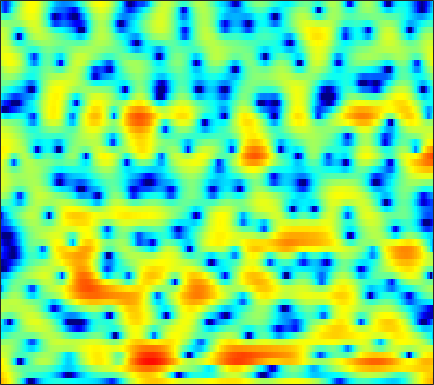

Data behind this chart, as committed beside it:
7.0666, 6.5954, 5.8698, 5.0235, 4.2982, 3.1938, 1.9146, 0.8102, -0.9048, -2.9665, -5.5304, -7.9618, -12.458, -20.313, -25.369, -16.14, -11.582, -9.4803, -7.5386, -6.2129, -5.2962, -4.7929, -4.311, -3.9779
6.283, 5.794, 5.088, 4.323, 3.715, 2.864, 1.983, 1.315, 0.4372, -0.4039, -1.171, -1.674, -2.221, -2.628, -2.845, -3.04, -3.166, -3.248, -3.374, -3.556, -3.825, -4.099, -4.578, -5.229
5.302, 4.77, 3.998, 3.164, 2.509, 1.622, 0.7655, 0.1724, -0.5033, -0.9979, -1.304, -1.411, -1.421, -1.336, -1.238, -1.103, -0.9853, -0.9302, -0.926, -1.016, -1.201, -1.415, -1.8, -2.29
4.887, 4.342, 3.363, 2.052, 0.792, -1.365, -4.346, -7.54, -15.03, -23.26, -11.08, -7.277, -4.169, -2.121, -1.005, 0.1029, 0.9031, 1.346, 1.74, 1.93, 1.935, 1.812, 1.488, 0.9903
3.005, 2.795, 2.327, 1.671, 1.08, 0.1894, -0.7169, -1.35, -2.003, -2.356, -2.396, -2.251, -1.884, -1.403, -1.014, -0.5043, -0.02438, 0.3075, 0.6876, 0.9768, 1.161, 1.211, 1.143, 0.9078
2.366, 2.244, 1.996, 1.643, 1.313, 0.7857, 0.16, -0.381, -1.174, -2.061, -3.059, -3.867, -4.925, -5.779, -6.079, -5.801, -4.82, -3.849, -2.528, -1.35, -0.3621, 0.248, 0.8723, 1.309
0.3947, 0.5308, 0.6642, 0.7018, 0.6506, 0.4749, 0.1389, -0.2377, -0.9177, -1.864, -3.145, -4.402, -6.581, -9.258, -10.98, -10.59, -7.784, -5.642, -3.27, -1.473, -0.1115, 0.6797, 1.48, 2.041
-4.568, -3.643, -2.713, -2.035, -1.644, -1.228, -0.9003, -0.7275, -0.58, -0.5247, -0.5407, -0.5925, -0.688, -0.7104, -0.6559, -0.4316, -0.05996, 0.2778, 0.7588, 1.216, 1.594, 1.796, 1.928, 1.923
-5.878, -5.951, -6.132, -6.164, -5.881, -5.042, -3.822, -2.839, -1.597, -0.5392, 0.3398, 0.8901, 1.482, 1.928, 2.18, 2.44, 2.623, 2.712, 2.748, 2.68, 2.507, 2.293, 1.881, 1.307
-4.194, -5.894, -9.229, -14.77, -18.22, -11.74, -6.782, -4.296, -1.873, -0.1247, 1.152, 1.882, 2.622, 3.135, 3.381, 3.553, 3.552, 3.458, 3.206, 2.818, 2.292, 1.812, 1.079, 0.1939
0.3665, -0.1953, -0.8579, -1.269, -1.349, -1.094, -0.5218, 0.01797, 0.7619, 1.466, 2.05, 2.381, 2.678, 2.819, 2.828, 2.707, 2.401, 2.064, 1.46, 0.6847, -0.2612, -1.05, -2.159, -3.26
2.382, 2.189, 1.991, 1.878, 1.843, 1.853, 1.913, 1.983, 2.077, 2.139, 2.168, 2.144, 2.046, 1.845, 1.627, 1.237, 0.7052, 0.189, -0.6869, -1.855, -3.418, -4.944, -7.644, -11.29
1.872, 1.887, 1.979, 2.092, 2.178, 2.253, 2.263, 2.216, 2.065, 1.791, 1.417, 1.106, 0.6621, 0.2231, -0.08467, -0.4355, -0.726, -0.968, -1.359, -1.91, -2.679, -3.466, -4.752, -6.074
-2.602, -1.803, -0.7513, 0.1114, 0.6021, 1.042, 1.223, 1.169, 0.8545, 0.2258, -0.7799, -1.774, -3.395, -5.093, -6.016, -6.085, -4.919, -3.813, -2.506, -1.545, -0.8699, -0.4979, -0.1638, 0.09552
-9.107, -6.413, -4.005, -2.359, -1.468, -0.6645, -0.2209, -0.1366, -0.3438, -0.8968, -1.956, -3.182, -5.53, -8.794, -11.45, -11.09, -7.268, -4.879, -2.501, -0.8512, 0.2724, 0.8835, 1.491, 1.908
-5.773, -5.205, -4.259, -3.274, -2.558, -1.71, -1.041, -0.6445, -0.3252, -0.2281, -0.2852, -0.4139, -0.6699, -0.8717, -0.8682, -0.6205, -0.09605, 0.4002, 1.084, 1.695, 2.123, 2.285, 2.286, 2.038
-8.516, -8.32, -7.549, -6.412, -5.477, -4.223, -3.074, -2.272, -1.319, -0.5823, 0.04584, 0.4626, 0.9462, 1.351, 1.648, 2.047, 2.408, 2.676, 2.952, 3.127, 3.19, 3.102, 2.74, 2.044
-24.63, -23.43, -17.52, -13.52, -11.38, -9.116, -7.265, -6.099, -4.697, -3.414, -2.334, -1.631, -0.7909, -0.06365, 0.3924, 0.9047, 1.329, 1.609, 1.928, 2.156, 2.313, 2.386, 2.393, 2.273
-17.16, -17.36, -16.42, -15.18, -14.13, -12.7, -11.17, -9.934, -8.313, -6.689, -5.158, -4.156, -3.048, -2.16, -1.653, -1.156, -0.8008, -0.6158, -0.369, -0.04211, 0.3713, 0.7689, 1.385, 2.016
-12.68, -13.5, -14.62, -16.12, -17.51, -19.21, -18.75, -16.34, -12.45, -9.301, -6.857, -5.37, -3.884, -2.957, -2.564, -2.468, -2.859, -3.483, -4.545, -5.148, -4.315, -2.926, -0.7957, 1.142
-11.07, -12.09, -13.7, -15.3, -16.67, -18.29, -17.82, -15.38, -11.82, -8.563, -5.999, -4.511, -2.962, -2.001, -1.678, -1.808, -2.703, -3.976, -6.904, -10.93, -9.198, -5.281, -1.268, 1.466
-13.35, -14.96, -16.8, -17.43, -16.91, -15.07, -12.94, -11.23, -8.8, -6.64, -4.72, -3.464, -2.157, -1.158, -0.6293, -0.2168, -0.08628, -0.07017, -0.09676, 0.03794, 0.57, 1.16, 2.11, 3.068
-15.8, -17.98, -22.64, -25.44, -21.53, -16.33, -12.5, -10.32, -7.881, -5.804, -4.099, -2.993, -1.753, -0.7819, -0.1941, 0.4228, 0.8871, 1.143, 1.46, 1.743, 2.045, 2.317, 2.675, 3.03
-12.85, -13.01, -12.91, -12.34, -11.55, -10.07, -8.415, -7.1, -5.446, -3.992, -2.666, -1.837, -0.8739, -0.1043, 0.3342, 0.7707, 1.055, 1.175, 1.257, 1.311, 1.351, 1.42, 1.601, 1.857
-11.77, -10.95, -9.609, -8.265, -7.261, -5.93, -4.63, -3.732, -2.546, -1.499, -0.5685, 0.03057, 0.6654, 1.135, 1.356, 1.462, 1.331, 1.097, 0.5521, -0.1562, -0.9365, -1.434, -1.645, -1.181
-14.31, -11.09, -8.136, -6.057, -4.813, -3.471, -2.34, -1.592, -0.7313, 0.07997, 0.7752, 1.249, 1.767, 2.099, 2.22, 2.148, 1.749, 1.188, -0.01666, -1.993, -5.176, -9.23, -20.6, -10.54
-7.225, -6.241, -5.012, -4.045, -3.482, -2.939, -2.581, -2.318, -1.937, -1.414, -0.7258, -0.1634, 0.5932, 1.225, 1.561, 1.782, 1.707, 1.415, 0.7545, -0.2586, -1.471, -2.326, -2.894, -2.374
-1.554, -1.638, -1.821, -2.174, -2.636, -3.559, -4.891, -6.151, -7.585, -7.604, -5.783, -4.059, -2.03, -0.4306, 0.4595, 1.291, 1.766, 1.934, 1.932, 1.772, 1.513, 1.335, 1.163, 1.145
1.749, 1.387, 0.7541, -0.1165, -0.9932, -2.574, -4.833, -7.245, -11.4, -12.47, -8.118, -5.239, -2.459, -0.5326, 0.5128, 1.502, 2.112, 2.385, 2.504, 2.44, 2.202, 1.96, 1.575, 1.15
3.112, 2.791, 2.256, 1.59, 1.02, 0.1647, -0.6994, -1.299, -1.819, -1.895, -1.45, -0.9189, -0.08684, 0.6836, 1.168, 1.645, 1.907, 1.952, 1.825, 1.471, 0.913, 0.3497, -0.5687, -1.679
3.298, 3.056, 2.667, 2.236, 1.898, 1.464, 1.084, 0.8769, 0.6911, 0.6584, 0.7467, 0.8837, 1.093, 1.297, 1.408, 1.458, 1.371, 1.183, 0.7769, 0.1259, -0.7783, -1.676, -3.218, -5.263
3.17, 2.894, 2.468, 2.014, 1.683, 1.316, 1.051, 0.9515, 0.9264, 1.018, 1.156, 1.279, 1.414, 1.496, 1.499, 1.408, 1.188, 0.9391, 0.4469, -0.225, -1.132, -1.972, -3.369, -5.125
3.114, 2.656, 1.866, 0.9036, 0.1684, -0.6345, -0.9953, -0.915, -0.4284, 0.209, 0.8138, 1.165, 1.5, 1.652, 1.662, 1.569, 1.357, 1.149, 0.7542, 0.2986, -0.2887, -0.7829, -1.558, -2.411
3.701, 3.091, 1.695, -0.5567, -3.059, -8.086, -11.25, -7.617, -3.379, -0.8429, 0.6726, 1.315, 1.732, 1.751, 1.597, 1.269, 0.9164, 0.6958, 0.5073, 0.3776, 0.2455, 0.09313, -0.1885, -0.5584
4.808, 4.553, 3.659, 2.192, 0.766, -1.175, -2.004, -1.49, -0.09282, 1.096, 1.713, 1.82, 1.414, 0.4591, -0.6116, -2.397, -4.001, -4.498, -3.813, -2.692, -1.76, -1.411, -1.344, -1.725
4.768, 4.813, 4.63, 4.212, 3.828, 3.301, 2.901, 2.664, 2.433, 2.127, 1.628, 1.042, -0.1474, -1.968, -3.944, -7.873, -14.38, -17.1, -10.73, -6.92, -5.055, -4.387, -4.396, -5.382
4.227, 4.246, 4.159, 3.95, 3.73, 3.389, 2.979, 2.651, 2.135, 1.541, 0.8507, 0.2028, -0.7668, -1.927, -2.863, -4.096, -5.027, -5.378, -5.272, -4.899, -4.481, -4.327, -4.465, -5.007
3.693, 3.608, 3.412, 3.164, 2.935, 2.586, 2.16, 1.815, 1.286, 0.7022, 0.04799, -0.4713, -1.175, -1.838, -2.276, -2.723, -2.996, -3.052, -3.033, -2.859, -2.646, -2.554, -2.482, -2.52
3.069, 2.848, 2.542, 2.218, 1.971, 1.596, 1.205, 0.8542, 0.344, -0.2645, -0.9906, -1.532, -2.32, -2.99, -3.349, -3.509, -3.287, -2.904, -2.245, -1.512, -0.8913, -0.4916, -0.0915, 0.1418
1.571, 1.137, 0.6859, 0.33, 0.144, -0.09965, -0.2887, -0.5297, -0.9202, -1.514, -2.388, -3.224, -4.785, -6.798, -8.336, -9.047, -7.116, -5.088, -2.548, -0.587, 0.8779, 1.74, 2.543, 3.005
-3.543, -4.636, -5.522, -5.609, -5.373, -4.868, -4.484, -4.268, -4.116, -4.143, -4.439, -5.082, -6.414, -8.743, -11.19, -12.74, -8.715, -5.403, -2.001, 0.4411, 2.271, 3.288, 4.251, 4.805
-12.8, -19.2, -27.27, -17.15, -14.61, -13.08, -12.49, -11.74, -10.45, -8.987, -7.747, -7.088, -6.387, -5.84, -5.407, -4.533, -3.204, -2.009, -0.3259, 1.271, 2.641, 3.473, 4.314, 4.828
-9.479, -11.16, -12.97, -14.19, -15.29, -18.38, -26.27, -34.74, -18.66, -13.51, -10.52, -8.877, -7.377, -6.123, -5.214, -3.943, -2.58, -1.524, -0.09469, 1.271, 2.494, 3.275, 4.091, 4.635
-5.043, -5.83, -7.024, -8.307, -9.322, -10.73, -11.77, -12, -11.5, -10.61, -9.769, -9.361, -8.974, -8.597, -8.011, -6.684, -4.871, -3.338, -1.426, 0.3196, 1.785, 2.694, 3.666, 4.349
-2.111, -2.48, -3.027, -3.654, -4.17, -4.829, -5.441, -5.915, -6.505, -7.202, -8.273, -9.519, -12.03, -16.71, -22.04, -15.89, -9.537, -6.427, -3.316, -1.002, 0.7503, 1.805, 2.902, 3.688
-0.5997, -0.5948, -0.6813, -0.8902, -1.123, -1.529, -2.057, -2.532, -3.279, -4.198, -5.361, -6.381, -7.947, -9.385, -9.794, -8.84, -6.759, -5.053, -2.984, -1.274, 0.1475, 1.025, 1.949, 2.641
-0.01205, 0.4102, 0.7605, 0.9046, 0.8912, 0.7013, 0.3356, -0.02063, -0.6354, -1.372, -2.163, -2.74, -3.479, -3.975, -4.115, -3.956, -3.413, -2.83, -1.934, -1.022, -0.1861, 0.327, 0.8742, 1.255
0.7763, 1.561, 2.27, 2.658, 2.766, 2.7, 2.423, 2.084, 1.471, 0.707, -0.1721, -0.8993, -1.851, -2.697, -3.179, -3.462, -3.28, -2.899, -2.176, -1.397, -0.7648, -0.4404, -0.2544, -0.3882
2.489, 3.198, 3.842, 4.178, 4.244, 4.126, 3.787, 3.371, 2.623, 1.636, 0.3688, -0.8188, -2.725, -5.136, -7.188, -9.206, -8.443, -6.658, -4.351, -2.641, -1.57, -1.154, -1.118, -1.754
3.521, 3.845, 4.108, 4.161, 4.062, 3.773, 3.294, 2.816, 2.038, 1.046, -0.2122, -1.394, -3.423, -6.211, -8.97, -12.47, -10.85, -7.97, -4.977, -3.009, -1.831, -1.35, -1.217, -1.622
3.313, 3.343, 3.219, 2.916, 2.583, 2.004, 1.319, 0.7975, 0.1088, -0.5306, -1.142, -1.603, -2.237, -2.848, -3.223, -3.43, -3.17, -2.739, -1.994, -1.28, -0.7451, -0.5085, -0.411, -0.5271
2.961, 2.808, 2.364, 1.634, 0.8966, -0.3375, -1.735, -2.737, -3.687, -3.811, -3.262, -2.671, -1.907, -1.27, -0.8666, -0.4214, -0.03351, 0.2312, 0.5277, 0.7254, 0.8316, 0.8285, 0.7319, 0.5385
2.859, 2.64, 2.042, 1.025, -0.09413, -2.205, -5.431, -9.302, -19.67, -13.31, -6.811, -4.094, -1.692, -0.1259, 0.7017, 1.469, 1.932, 2.126, 2.2, 2.096, 1.835, 1.566, 1.128, 0.634
2.343, 2.187, 1.749, 1.041, 0.3173, -0.9046, -2.381, -3.494, -4.391, -3.913, -2.4, -1.113, 0.3655, 1.511, 2.129, 2.656, 2.865, 2.82, 2.52, 1.968, 1.168, 0.4401, -0.6566, -1.786
0.8666, 0.7371, 0.5332, 0.3374, 0.2198, 0.09169, 0.02692, 0.05757, 0.2835, 0.7096, 1.308, 1.808, 2.429, 2.921, 3.155, 3.245, 3.06, 2.714, 1.959, 0.8318, -0.7066, -2.185, -4.614, -7.56
-2.065, -2.49, -2.699, -2.418, -1.95, -1.139, -0.2476, 0.421, 1.265, 2.042, 2.73, 3.161, 3.634, 3.912, 3.979, 3.849, 3.434, 2.922, 1.922, 0.5134, -1.374, -3.184, -6.304, -10.55
-8.026, -10.78, -12.71, -9.852, -7.228, -4.356, -2.141, -0.7918, 0.702, 1.926, 2.909, 3.495, 4.07, 4.401, 4.481, 4.35, 3.925, 3.412, 2.461, 1.188, -0.3859, -1.741, -3.736, -5.777
-8.717, -11.09, -12.64, -10.72, -8.556, -5.933, -3.712, -2.232, -0.4653, 1.061, 2.332, 3.117, 3.891, 4.381, 4.55, 4.509, 4.169, 3.708, 2.848, 1.713, 0.334, -0.8276, -2.478, -4.164
